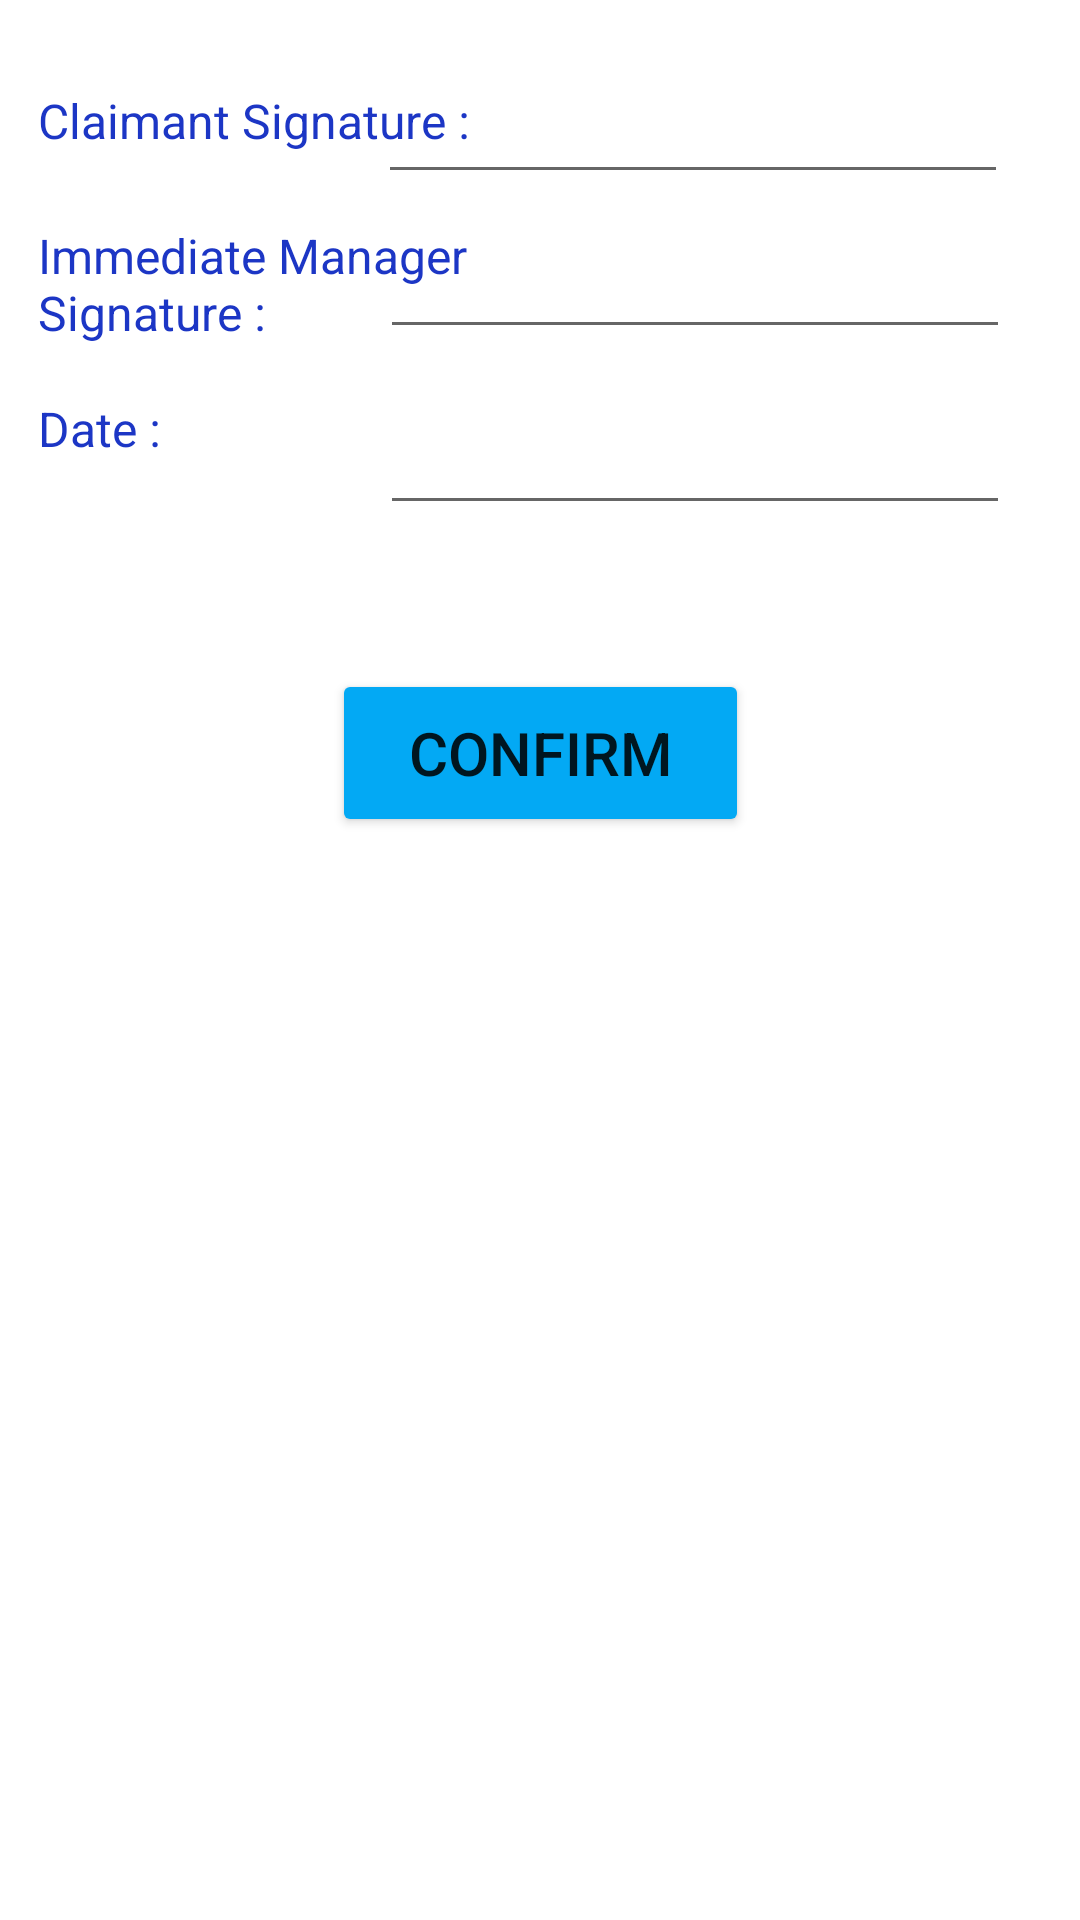

Layout XML and referenced resources for this Android screen:
<!-- AndroidManifest.xml: application theme Theme.FRF -->
<!-- res/layout/activity_signature_page.xml -->
<?xml version="1.0" encoding="utf-8"?>
<androidx.constraintlayout.widget.ConstraintLayout xmlns:android="http://schemas.android.com/apk/res/android"
    xmlns:app="http://schemas.android.com/apk/res-auto"
    xmlns:tools="http://schemas.android.com/tools"
    android:layout_width="match_parent"
    android:layout_height="match_parent"
    tools:context=".SignaturePage">

    <TextView
        android:id="@+id/csign"
        android:layout_width="162dp"
        android:layout_height="38dp"
        android:text="Claimant Signature :"
        android:textColor="#1C36C5"
        android:textSize="16sp"
        app:layout_constraintBottom_toBottomOf="parent"
        app:layout_constraintEnd_toEndOf="parent"
        app:layout_constraintHorizontal_bias="0.064"
        app:layout_constraintStart_toStartOf="parent"
        app:layout_constraintTop_toTopOf="parent"
        app:layout_constraintVertical_bias="0.049" />

    <TextView
        android:id="@+id/imsign"
        android:layout_width="162dp"
        android:layout_height="50dp"
        android:text="Immediate Manager Signature :"
        android:textColor="#1C36C5"
        android:textSize="16sp"
        app:layout_constraintBottom_toBottomOf="parent"
        app:layout_constraintEnd_toEndOf="parent"
        app:layout_constraintHorizontal_bias="0.064"
        app:layout_constraintStart_toStartOf="parent"
        app:layout_constraintTop_toTopOf="parent"
        app:layout_constraintVertical_bias="0.126" />

    <TextView
        android:id="@+id/fdate"
        android:layout_width="162dp"
        android:layout_height="50dp"
        android:text="Date :"
        android:textColor="#1C36C5"
        android:textSize="16sp"
        app:layout_constraintBottom_toBottomOf="parent"
        app:layout_constraintEnd_toEndOf="parent"
        app:layout_constraintHorizontal_bias="0.064"
        app:layout_constraintStart_toStartOf="parent"
        app:layout_constraintTop_toTopOf="parent"
        app:layout_constraintVertical_bias="0.224" />

    <EditText
        android:id="@+id/csign1"
        android:layout_width="wrap_content"
        android:layout_height="wrap_content"
        android:ems="10"
        android:inputType="textPersonName"
        app:layout_constraintBottom_toBottomOf="parent"
        app:layout_constraintEnd_toEndOf="parent"
        app:layout_constraintHorizontal_bias="0.84"
        app:layout_constraintStart_toStartOf="parent"
        app:layout_constraintTop_toTopOf="parent"
        app:layout_constraintVertical_bias="0.039" />

    <EditText
        android:id="@+id/imsign1"
        android:layout_width="wrap_content"
        android:layout_height="wrap_content"
        android:ems="10"
        android:inputType="textPersonName"
        app:layout_constraintBottom_toBottomOf="parent"
        app:layout_constraintEnd_toEndOf="parent"
        app:layout_constraintHorizontal_bias="0.845"
        app:layout_constraintStart_toStartOf="parent"
        app:layout_constraintTop_toTopOf="parent"
        app:layout_constraintVertical_bias="0.125" />

    <EditText
        android:id="@+id/fdate1"
        android:layout_width="wrap_content"
        android:layout_height="wrap_content"
        android:ems="10"
        android:inputType="textPersonName"
        app:layout_constraintBottom_toBottomOf="parent"
        app:layout_constraintEnd_toEndOf="parent"
        app:layout_constraintHorizontal_bias="0.845"
        app:layout_constraintStart_toStartOf="parent"
        app:layout_constraintTop_toTopOf="parent"
        app:layout_constraintVertical_bias="0.223" />

    <Button
        android:id="@+id/confirmF"
        android:layout_width="139dp"
        android:layout_height="56dp"
        android:layout_marginTop="48dp"
        android:backgroundTint="#03A9F4"
        android:text="CONFIRM"
        android:textSize="20sp"
        app:layout_constraintEnd_toEndOf="parent"
        app:layout_constraintStart_toStartOf="parent"
        app:layout_constraintTop_toBottomOf="@+id/fdate1" />
</androidx.constraintlayout.widget.ConstraintLayout>
<!-- resources referenced by this layout -->
<resources>
  <style name="Theme.FRF" parent="Theme.MaterialComponents.DayNight.DarkActionBar">
          
          <item name="colorPrimary">@color/purple_500</item>
          <item name="colorPrimaryVariant">@color/purple_700</item>
          <item name="colorOnPrimary">@color/white</item>
          
          <item name="colorSecondary">@color/teal_200</item>
          <item name="colorSecondaryVariant">@color/teal_700</item>
          <item name="colorOnSecondary">@color/black</item>
          
          <item name="android:statusBarColor" tools:targetApi="l">?attr/colorPrimaryVariant</item>
          
      </style>
  <!-- not gathered from this repository: default colours our renderer supplied (Android Studio template values) -->
  <color name="purple_500">#FF6200EE</color>
  <color name="purple_700">#FF3700B3</color>
  <color name="teal_200">#FF03DAC5</color>
  <color name="teal_700">#FF018786</color>
  <color name="black">#FF000000</color>
  <color name="white">#FFFFFFFF</color>
</resources>
